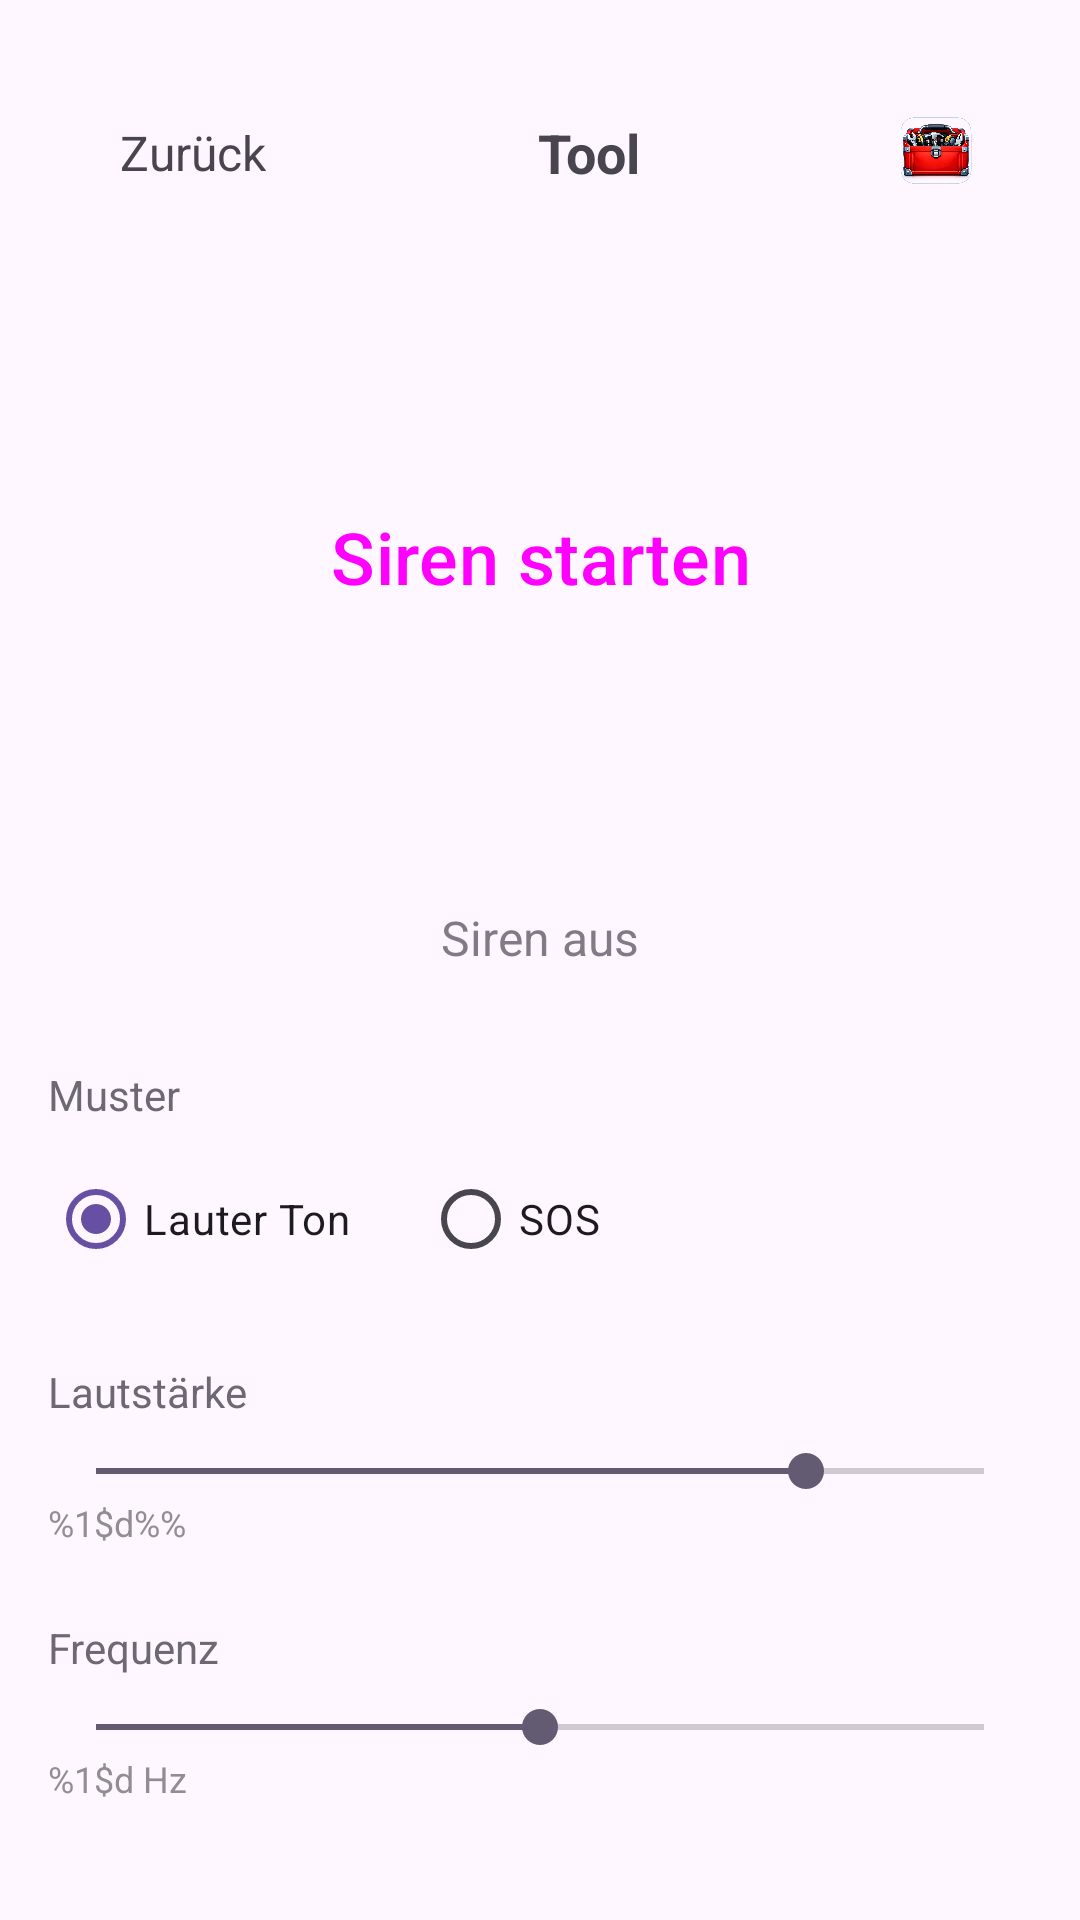

The Android layout XML behind this screen, and the referenced resources:
<!-- AndroidManifest.xml: application theme Theme.KastenDerPandora -->
<!-- res/layout/activity_siren.xml -->
<?xml version="1.0" encoding="utf-8"?>
<androidx.constraintlayout.widget.ConstraintLayout
    xmlns:android="http://schemas.android.com/apk/res/android"
    xmlns:app="http://schemas.android.com/apk/res-auto"
    xmlns:tools="http://schemas.android.com/tools"
    android:id="@+id/main"
    android:layout_width="match_parent"
    android:layout_height="match_parent"
    android:fitsSystemWindows="true"
    android:padding="16dp"
    tools:context=".SirenActivity">

    <include
        android:id="@+id/header"
        layout="@layout/layout_header"
        app:layout_constraintTop_toTopOf="parent"
        app:layout_constraintStart_toStartOf="parent"
        app:layout_constraintEnd_toEndOf="parent"/>

    <Button
        android:id="@+id/bnToggle"
        style="@style/Widget.Material3.Button.TonalButton"
        android:layout_width="200dp"
        android:layout_height="200dp"
        android:text="@string/siren_start"
        android:textSize="24sp"
        android:insetTop="0dp"
        android:insetBottom="0dp"
        app:shapeAppearanceOverlay="@style/ShapeAppearance.Material3.Corner.Full"
        app:layout_constraintTop_toBottomOf="@id/header"
        app:layout_constraintBottom_toTopOf="@+id/tvStatus"
        app:layout_constraintStart_toStartOf="parent"
        app:layout_constraintEnd_toEndOf="parent" />

    <TextView
        android:id="@+id/tvStatus"
        android:layout_width="wrap_content"
        android:layout_height="wrap_content"
        android:layout_marginTop="16dp"
        android:text="@string/siren_status_off"
        android:textSize="16sp"
        android:alpha="0.7"
        app:layout_constraintTop_toBottomOf="@id/bnToggle"
        app:layout_constraintStart_toStartOf="parent"
        app:layout_constraintEnd_toEndOf="parent" />

    <TextView
        android:id="@+id/tvPatternLabel"
        android:layout_width="wrap_content"
        android:layout_height="wrap_content"
        android:layout_marginTop="32dp"
        android:text="@string/siren_pattern"
        android:textSize="14sp"
        android:alpha="0.8"
        app:layout_constraintTop_toBottomOf="@id/tvStatus"
        app:layout_constraintStart_toStartOf="parent" />

    <RadioGroup
        android:id="@+id/radioGroupPattern"
        android:layout_width="wrap_content"
        android:layout_height="wrap_content"
        android:layout_marginTop="8dp"
        android:orientation="horizontal"
        app:layout_constraintTop_toBottomOf="@id/tvPatternLabel"
        app:layout_constraintStart_toStartOf="parent">

        <RadioButton
            android:id="@+id/rbLoud"
            android:layout_width="wrap_content"
            android:layout_height="wrap_content"
            android:text="@string/siren_pattern_loud"
            android:checked="true" />

        <RadioButton
            android:id="@+id/rbSos"
            android:layout_width="wrap_content"
            android:layout_height="wrap_content"
            android:layout_marginStart="24dp"
            android:text="@string/siren_pattern_sos" />

    </RadioGroup>

    <TextView
        android:id="@+id/tvVolumeLabel"
        android:layout_width="wrap_content"
        android:layout_height="wrap_content"
        android:layout_marginTop="24dp"
        android:text="@string/siren_volume"
        android:textSize="14sp"
        android:alpha="0.8"
        app:layout_constraintTop_toBottomOf="@id/radioGroupPattern"
        app:layout_constraintStart_toStartOf="parent" />

    <SeekBar
        android:id="@+id/seekBarVolume"
        android:layout_width="0dp"
        android:layout_height="wrap_content"
        android:layout_marginTop="8dp"
        android:max="100"
        android:progress="80"
        app:layout_constraintTop_toBottomOf="@id/tvVolumeLabel"
        app:layout_constraintStart_toStartOf="parent"
        app:layout_constraintEnd_toEndOf="parent" />

    <TextView
        android:id="@+id/tvVolumeValue"
        android:layout_width="wrap_content"
        android:layout_height="wrap_content"
        android:text="@string/siren_volume_value"
        android:textSize="12sp"
        android:alpha="0.6"
        app:layout_constraintTop_toBottomOf="@id/seekBarVolume"
        app:layout_constraintStart_toStartOf="parent" />

    <TextView
        android:id="@+id/tvFrequencyLabel"
        android:layout_width="wrap_content"
        android:layout_height="wrap_content"
        android:layout_marginTop="24dp"
        android:text="@string/siren_frequency"
        android:textSize="14sp"
        android:alpha="0.8"
        app:layout_constraintTop_toBottomOf="@id/tvVolumeValue"
        app:layout_constraintStart_toStartOf="parent" />

    <SeekBar
        android:id="@+id/seekBarFrequency"
        android:layout_width="0dp"
        android:layout_height="wrap_content"
        android:layout_marginTop="8dp"
        android:max="2000"
        android:progress="1000"
        app:layout_constraintTop_toBottomOf="@id/tvFrequencyLabel"
        app:layout_constraintStart_toStartOf="parent"
        app:layout_constraintEnd_toEndOf="parent" />

    <TextView
        android:id="@+id/tvFrequencyValue"
        android:layout_width="wrap_content"
        android:layout_height="wrap_content"
        android:text="@string/siren_frequency_value"
        android:textSize="12sp"
        android:alpha="0.6"
        app:layout_constraintTop_toBottomOf="@id/seekBarFrequency"
        app:layout_constraintStart_toStartOf="parent" />

</androidx.constraintlayout.widget.ConstraintLayout>
<!-- res/layout/layout_header.xml (included above) -->
<?xml version="1.0" encoding="utf-8"?>
<androidx.constraintlayout.widget.ConstraintLayout xmlns:android="http://schemas.android.com/apk/res/android"
    xmlns:app="http://schemas.android.com/apk/res-auto"
    android:id="@+id/header"
    android:layout_width="match_parent"
    android:layout_height="wrap_content"
    android:padding="16dp">

    <TextView
        android:id="@+id/tvBack"
        android:layout_width="wrap_content"
        android:layout_height="wrap_content"
        android:text="@string/back"
        android:textSize="16sp"
        android:clickable="true"
        android:focusable="true"
        android:padding="8dp"
        android:foreground="?attr/selectableItemBackgroundBorderless"
        app:layout_constraintStart_toStartOf="parent"
        app:layout_constraintTop_toTopOf="parent"
        app:layout_constraintBottom_toBottomOf="parent" />

    <TextView
        android:id="@+id/tvTitle"
        android:layout_width="0dp"
        android:layout_height="wrap_content"
        android:text="@string/tool_name"
        android:textSize="18sp"
        android:textStyle="bold"
        android:gravity="center"
        android:layout_marginStart="12dp"
        android:layout_marginEnd="12dp"
        app:layout_constraintStart_toEndOf="@id/tvBack"
        app:layout_constraintEnd_toStartOf="@id/ivAppIcon"
        app:layout_constraintTop_toTopOf="parent"
        app:layout_constraintBottom_toBottomOf="parent" />

    <ImageView
        android:id="@+id/ivAppIcon"
        android:layout_width="32dp"
        android:layout_height="32dp"
        android:contentDescription="@string/app_name"
        android:src="@mipmap/ic_launcher"
        app:layout_constraintEnd_toEndOf="parent"
        app:layout_constraintTop_toTopOf="parent"
        app:layout_constraintBottom_toBottomOf="parent" />

</androidx.constraintlayout.widget.ConstraintLayout>
<!-- resources referenced by this layout -->
<resources>
  <!-- mipmap ic_launcher: webp bitmap (mipmap-hdpi, 180292 bytes) -->
  <string name="app_name">KastenDerPandora</string>
  <string name="back">Zurück</string>
  <string name="siren_frequency">Frequenz</string>
  <string name="siren_frequency_value">%1$d Hz</string>
  <string name="siren_pattern">Muster</string>
  <string name="siren_pattern_loud">Lauter Ton</string>
  <string name="siren_pattern_sos">SOS</string>
  <string name="siren_start">Siren starten</string>
  <string name="siren_status_off">Siren aus</string>
  <string name="siren_volume">Lautstärke</string>
  <string name="siren_volume_value">%1$d%%</string>
  <string name="tool_name">Tool</string>
  <style name="Theme.KastenDerPandora" parent="Base.Theme.KastenDerPandora" />
  <style name="Base.Theme.KastenDerPandora" parent="Theme.Material3.DayNight.NoActionBar">
          
          
      </style>
</resources>
